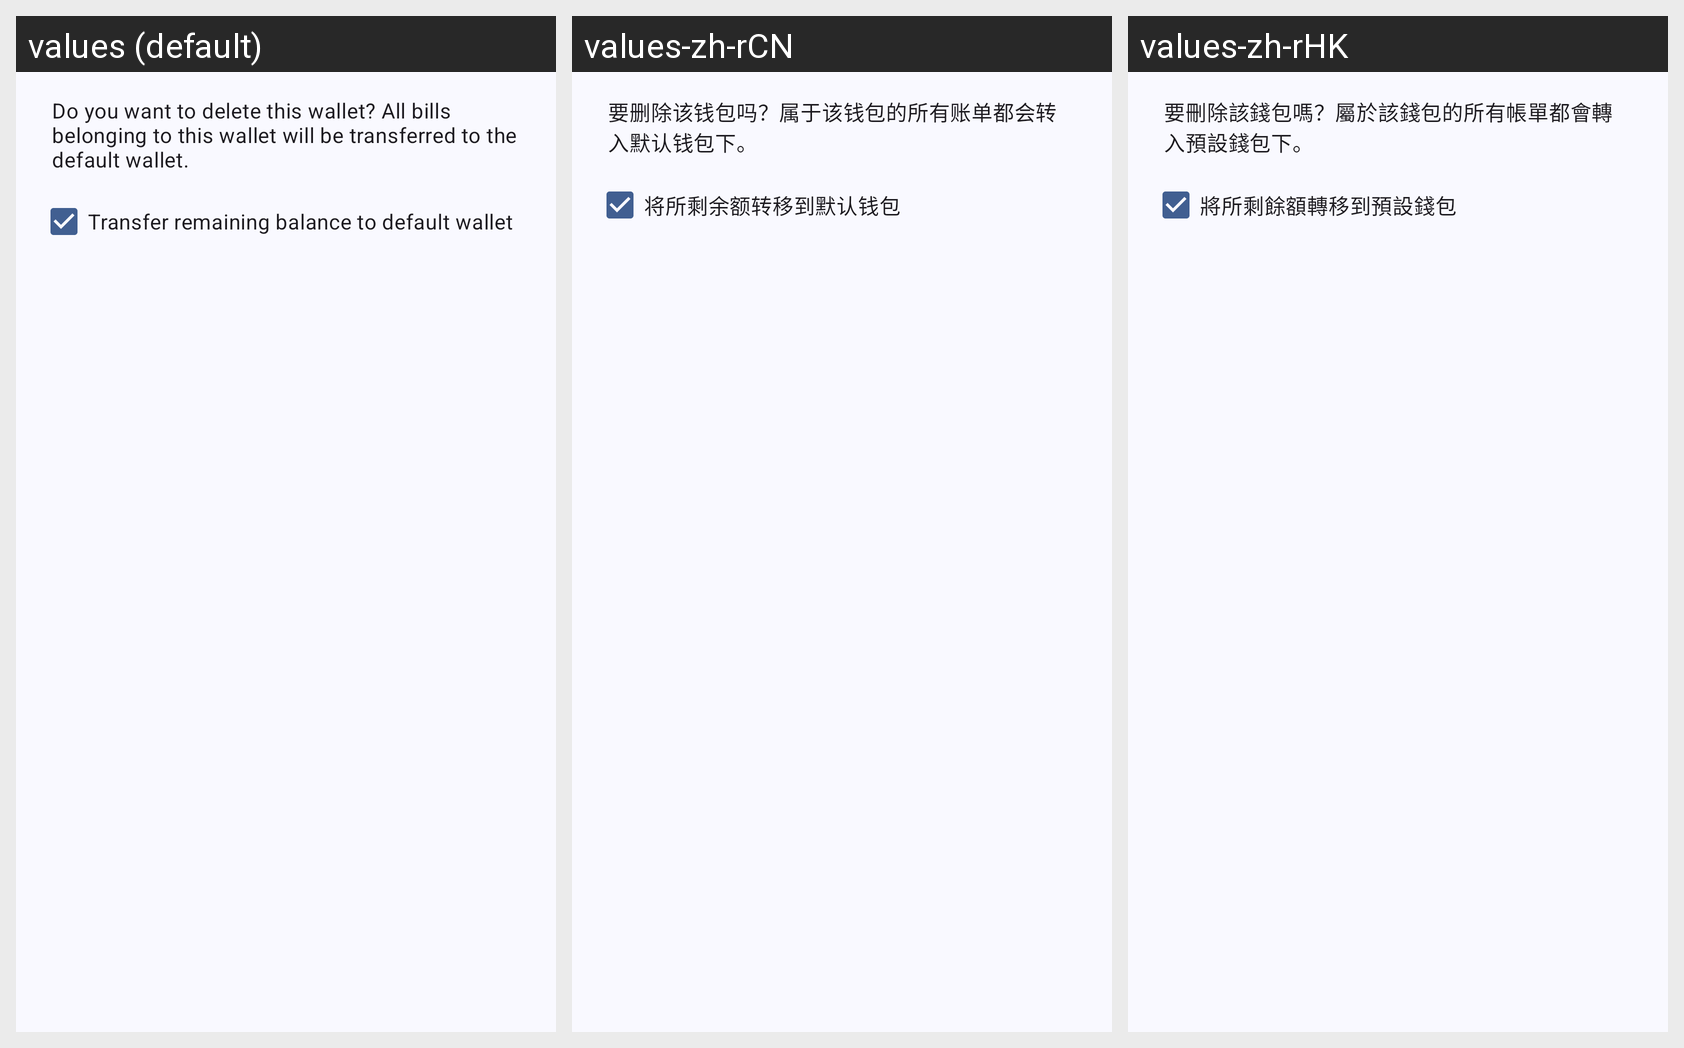

Translations of the strings shown on this Android screen, per locale in the grid:
Android screen res/layout/delete_wallet_dialog.xml rendered under 3 locales, left to right: values (default), values-zh-rCN, values-zh-rHK. Device: Nexus 5 (rendered at 1080×1920; each locale shown at half size, 540×960, under a caption strip naming it); theme Theme.简记.
Strings drawn on this screen, with the default value and each locale's value (text and hints the layout hard-codes, and strings that could not be matched under every locale, appear in the picture but are not listed):

delete_wallet_message
  values: Do you want to delete this wallet? All bills belonging to this wallet will be transferred to the default wallet.
  values-zh-rCN: 要删除该钱包吗？属于该钱包的所有账单都会转入默认钱包下。
  values-zh-rHK: 要刪除該錢包嗎？屬於該錢包的所有帳單都會轉入預設錢包下。

transfer_balance_checkbox
  values: Transfer remaining balance to default wallet
  values-zh-rCN: 将所剩余额转移到默认钱包
  values-zh-rHK: 將所剩餘額轉移到預設錢包
